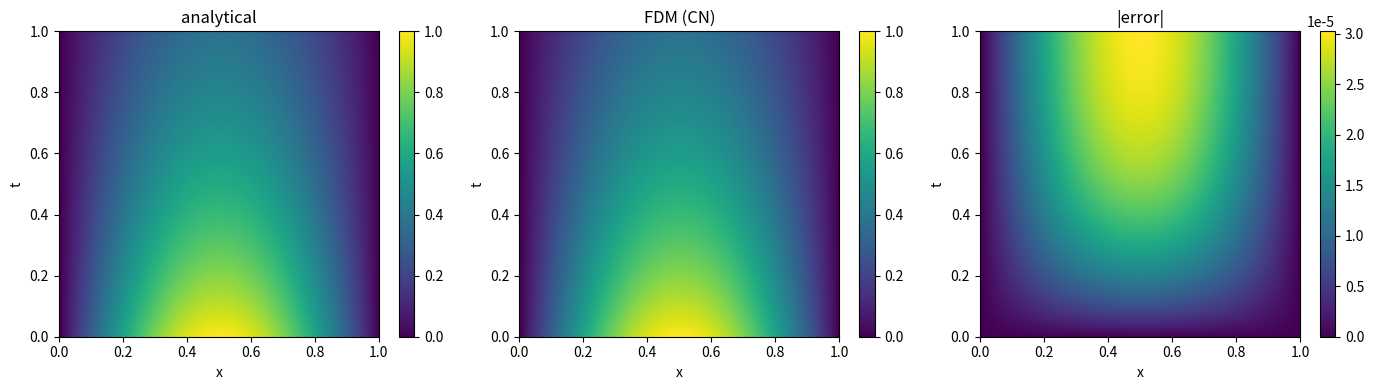

Here is the Python script that generated this plot:
"""
Classical finite-difference (Crank-Nicolson) solver for the 1D heat equation.
Used as a baseline to compare the PINN against.

Same problem as heat.py:
    u_t = alpha u_xx,  x in [0, 1],  t in [0, 1]
    u(0, t) = u(1, t) = 0
    u(x, 0) = sin(pi x)
"""

import os
import numpy as np
import matplotlib.pyplot as plt
from scipy.linalg import solve_banded


ALPHA = 0.1


def u_true(x, t):
    return np.exp(-ALPHA * np.pi**2 * t) * np.sin(np.pi * x)


def crank_nicolson(nx=101, nt=1001, alpha=ALPHA):
    x = np.linspace(0, 1, nx)
    t = np.linspace(0, 1, nt)
    dx = x[1] - x[0]
    dt = t[1] - t[0]
    r = alpha * dt / (2 * dx ** 2)

    # initial condition
    u = np.sin(np.pi * x)
    history = [u.copy()]

    # Crank-Nicolson on interior points only (BC enforces u[0] = u[-1] = 0).
    # A u^{n+1}_int = B u^n_int + boundary contributions (which are 0 here).
    n_int = nx - 2
    # banded form for solve_banded: A has one subdiag and one superdiag
    ab = np.zeros((3, n_int))
    ab[0, 1:] = -r               # super-diagonal
    ab[1, :] = 1 + 2 * r         # main diagonal
    ab[2, :-1] = -r              # sub-diagonal

    # B as full matrix (small, easy to apply as a loop or with diag multiplications)
    for n in range(1, nt):
        u_int = u[1:-1]
        rhs = (1 - 2 * r) * u_int
        rhs[:-1] += r * u_int[1:]
        rhs[1:]  += r * u_int[:-1]
        u_new_int = solve_banded((1, 1), ab, rhs)

        u = np.zeros_like(u)
        u[1:-1] = u_new_int
        history.append(u.copy())

    return x, t, np.array(history)


def plot_fdm(x, t, U, save="figures/fdm_heat.png"):
    X, T = np.meshgrid(x, t)
    U_ex = u_true(X, T)
    err = np.abs(U - U_ex)
    print(f"FDM Crank-Nicolson L2 error: {np.sqrt((err**2).mean()):.5e}")

    fig, ax = plt.subplots(1, 3, figsize=(14, 4))
    for a, data, title in zip(ax, [U_ex, U, err], ["analytical", "FDM (CN)", "|error|"]):
        im = a.imshow(data, extent=[0, 1, 0, 1], origin="lower", aspect="auto", cmap="viridis")
        a.set_title(title); a.set_xlabel("x"); a.set_ylabel("t")
        plt.colorbar(im, ax=a)
    plt.tight_layout()
    plt.savefig(save, dpi=120)
    print(f"saved {save}")


if __name__ == "__main__":
    os.makedirs("figures", exist_ok=True)
    x, t, U = crank_nicolson()
    plot_fdm(x, t, U)
